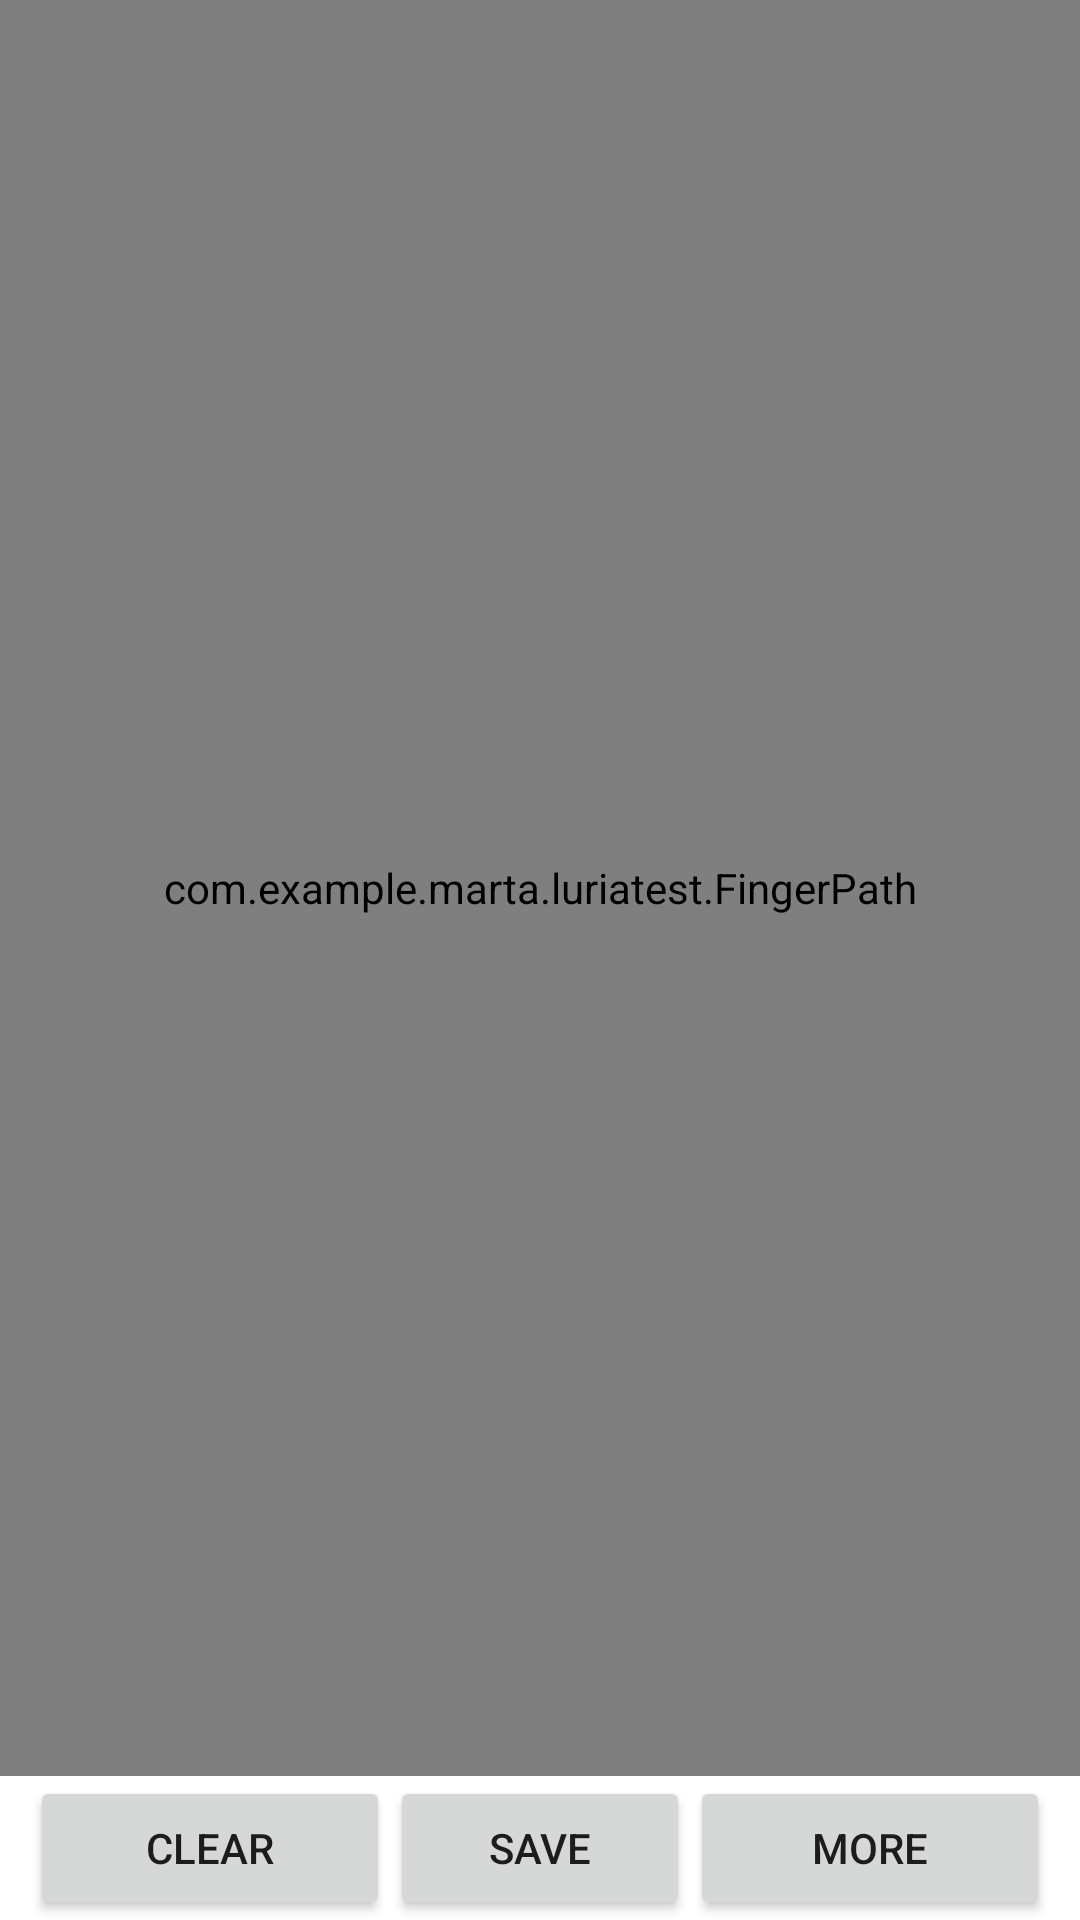

Reconstruct the res/layout file that produces this screen, plus the resources it refers to.
<!-- AndroidManifest.xml: application theme AppTheme -->
<!-- res/layout/activity_main.xml -->
<?xml version="1.0" encoding="utf-8"?>
<RelativeLayout
    android:id="@+id/activity_main"
    xmlns:android="http://schemas.android.com/apk/res/android"
    xmlns:app="http://schemas.android.com/apk/res-auto"
    xmlns:tools="http://schemas.android.com/tools"
    android:layout_width="match_parent"
    android:layout_height="match_parent"
    android:paddingBottom="0dp"
    android:paddingLeft="0dp"
    android:paddingRight="0dp"
    android:background="#ffffff"
    android:paddingTop="0dp"
    tools:context="com.example.marta.luriatest.MainActivity">

    <com.example.marta.luriatest.FingerPath
        android:layout_width="match_parent"
        android:layout_alignParentTop="true"
        android:layout_centerHorizontal="true"
        android:layout_above="@+id/buttonClear"
        android:layout_height="match_parent"
        android:id="@+id/canvas"/>

    <Button
        android:text="CLEAR"
        android:layout_width="120dp"
        android:layout_height="wrap_content"
        android:layout_alignParentBottom="true"
        android:layout_centerHorizontal="true"
        android:layout_alignParentLeft="true"
        android:layout_marginLeft="10dp"
        android:onClick="clearCanvas"
        android:id="@+id/buttonClear"/>

    <Button
        android:text="SAVE"
        android:layout_width="match_parent"
        android:layout_height="wrap_content"
        android:layout_alignParentBottom="true"
        android:layout_centerHorizontal="true"
        android:layout_toRightOf="@id/buttonClear"
        android:layout_toLeftOf="@id/buttonOptions"
        android:id="@+id/buttonSave" />

    <Button
        android:text="MORE"
        android:layout_width="120dp"
        android:layout_height="wrap_content"
        android:layout_marginRight="10dp"
        android:layout_alignParentBottom="true"
        android:layout_centerHorizontal="true"
        android:layout_alignParentRight="true"
        android:id="@+id/buttonOptions"
        />

</RelativeLayout>
<!-- resources referenced by this layout -->
<resources>
  <style name="AppTheme" parent="Theme.AppCompat.DayNight.NoActionBar">
          
          <item name="colorPrimary">@color/background</item>
          <item name="colorPrimaryDark">@color/text</item>
          <item name="colorAccent">@color/text</item>
          <item name="android:windowContentOverlay">@null</item>
      </style>
  <color name="background">#FFFFFF</color>
  <color name="text">#01579B</color>
</resources>
